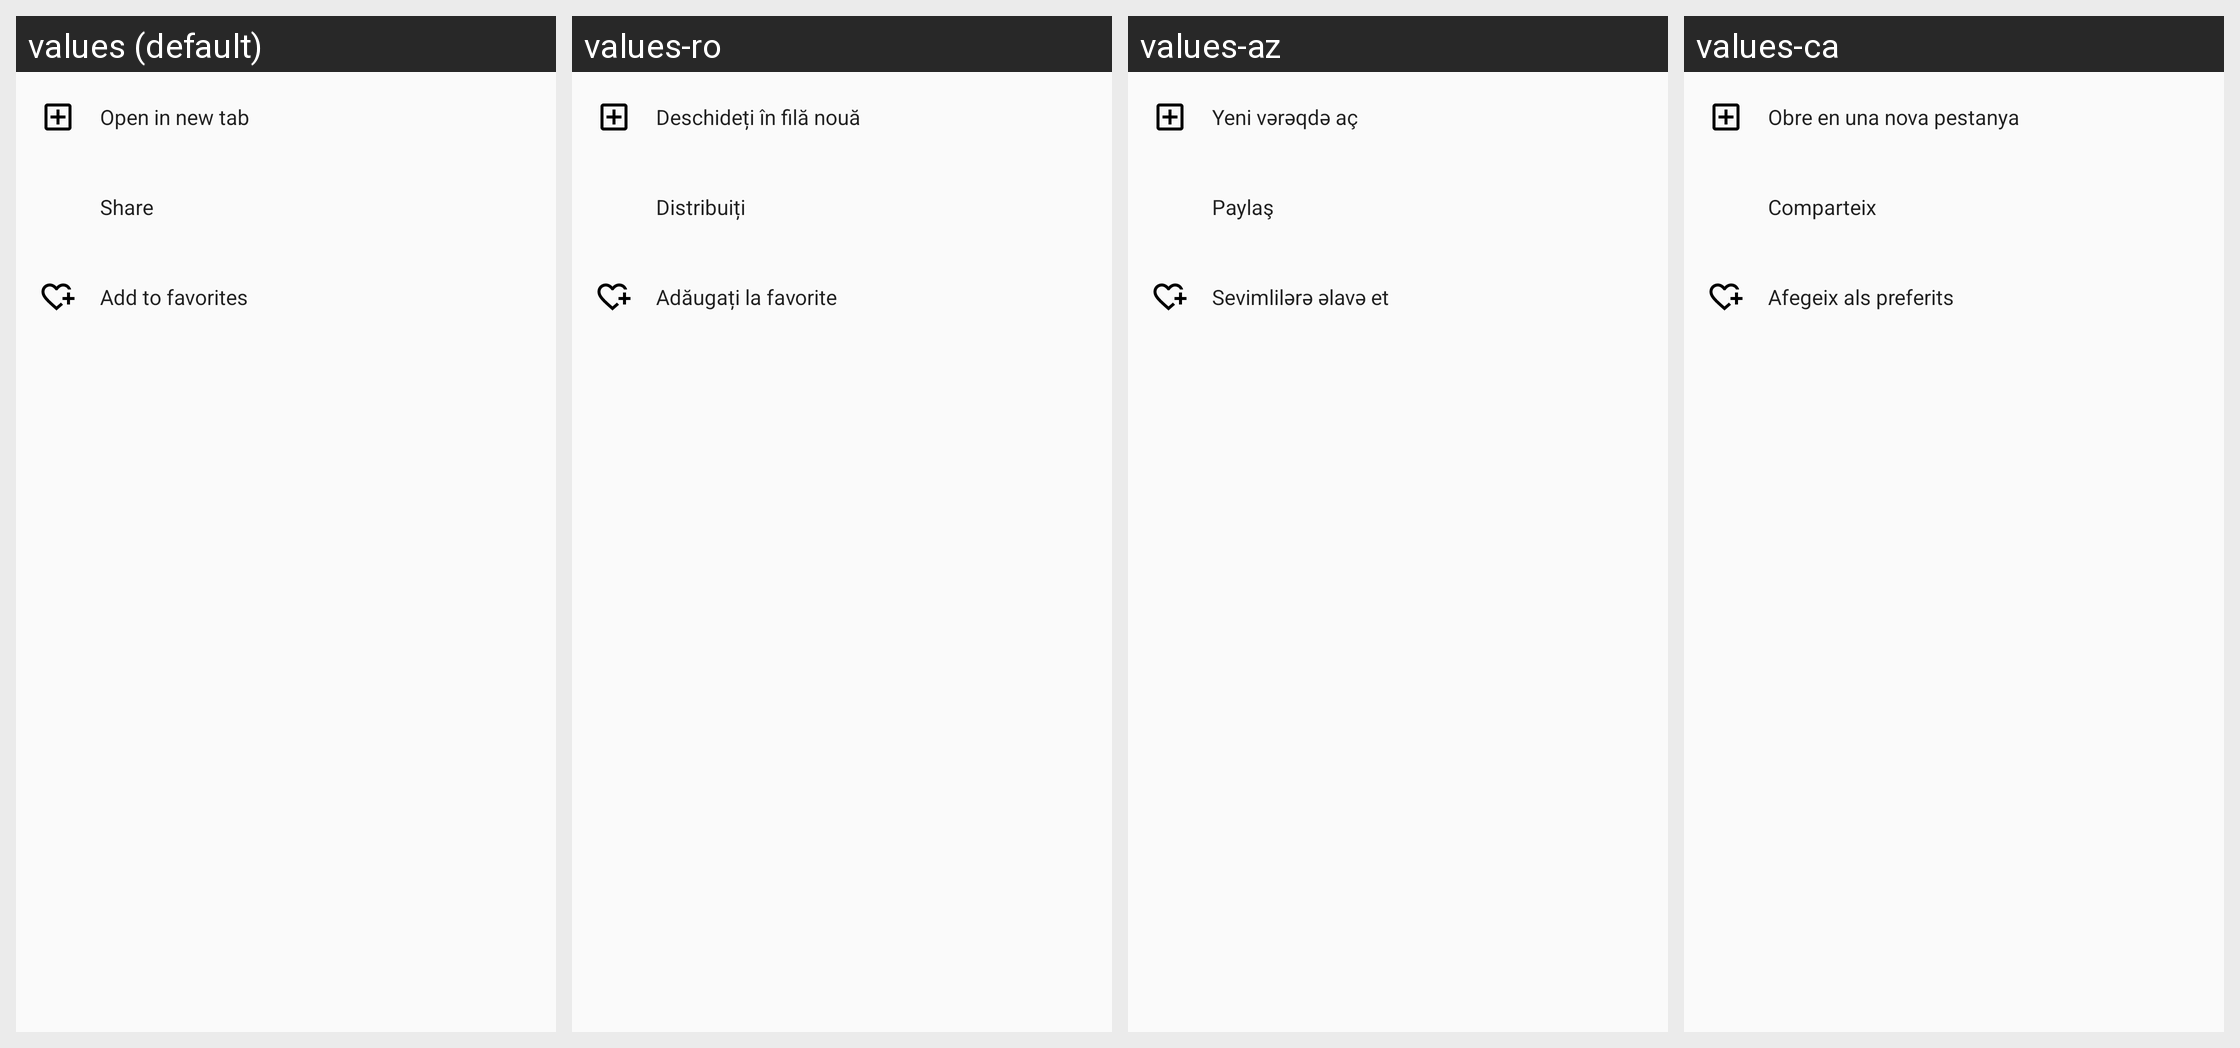

For this localized Android screen grid, give each drawn string resource with its value in every locale shown.
Android screen res/layout/sheet_actions.xml rendered under 4 locales, left to right: values (default), values-ro, values-az, values-ca. Device: Nexus 5 (rendered at 1080×1920; each locale shown at half size, 540×960, under a caption strip naming it); theme AppTheme.
Other locales in the repository, not shown: values-af, values-ar, values-ast-rES, values-az-rAZ, values-be, values-bg, values-ckb, values-cs, values-cy, values-da, values-de, values-el, values-en-rAU, values-en-rCA, values-en-rGB, values-en-rIN, values-es, values-es-rUS, values-et, values-et-rEE, values-eu, values-eu-rES, values-fa, values-fi, values-fr, values-fur-rIT, values-fy-rNL, values-ga-rIE, values-gd, values-gl, values-gl-rES, values-hr, values-hu, values-in, values-is, values-it, values-iw, values-ja, values-ka, values-ka-rGE, values-kab-rDZ, values-kn, values-kn-rIN, values-ko, values-ku, values-nb, values-nl, values-nn-rNO, values-pl, values-pt-rBR, values-pt-rPT, values-ru, values-sc-rIT, values-sk, values-sl, values-sq, values-sq-rAL, values-sr, values-sv, values-ta, values-th, values-tr, values-ug, values-uk, values-vi, values-zh-rCN, values-zh-rHK, values-zh-rTW.
Strings drawn on this screen, with the default value and each locale's value (text and hints the layout hard-codes, and strings that could not be matched under every locale, appear in the picture but are not listed):

menu_in_new_tab
  values: Open in new tab
  values-ro: Deschideți în filă nouă
  values-az: Yeni vərəqdə aç
  values-ca: Obre en una nova pestanya

menu_share
  values: Share
  values-ro: Distribuiți
  values-az: Paylaş
  values-ca: Comparteix

menu_fav_add
  values: Add to favorites
  values-ro: Adăugați la favorite
  values-az: Sevimlilərə əlavə et
  values-ca: Afegeix als preferits
